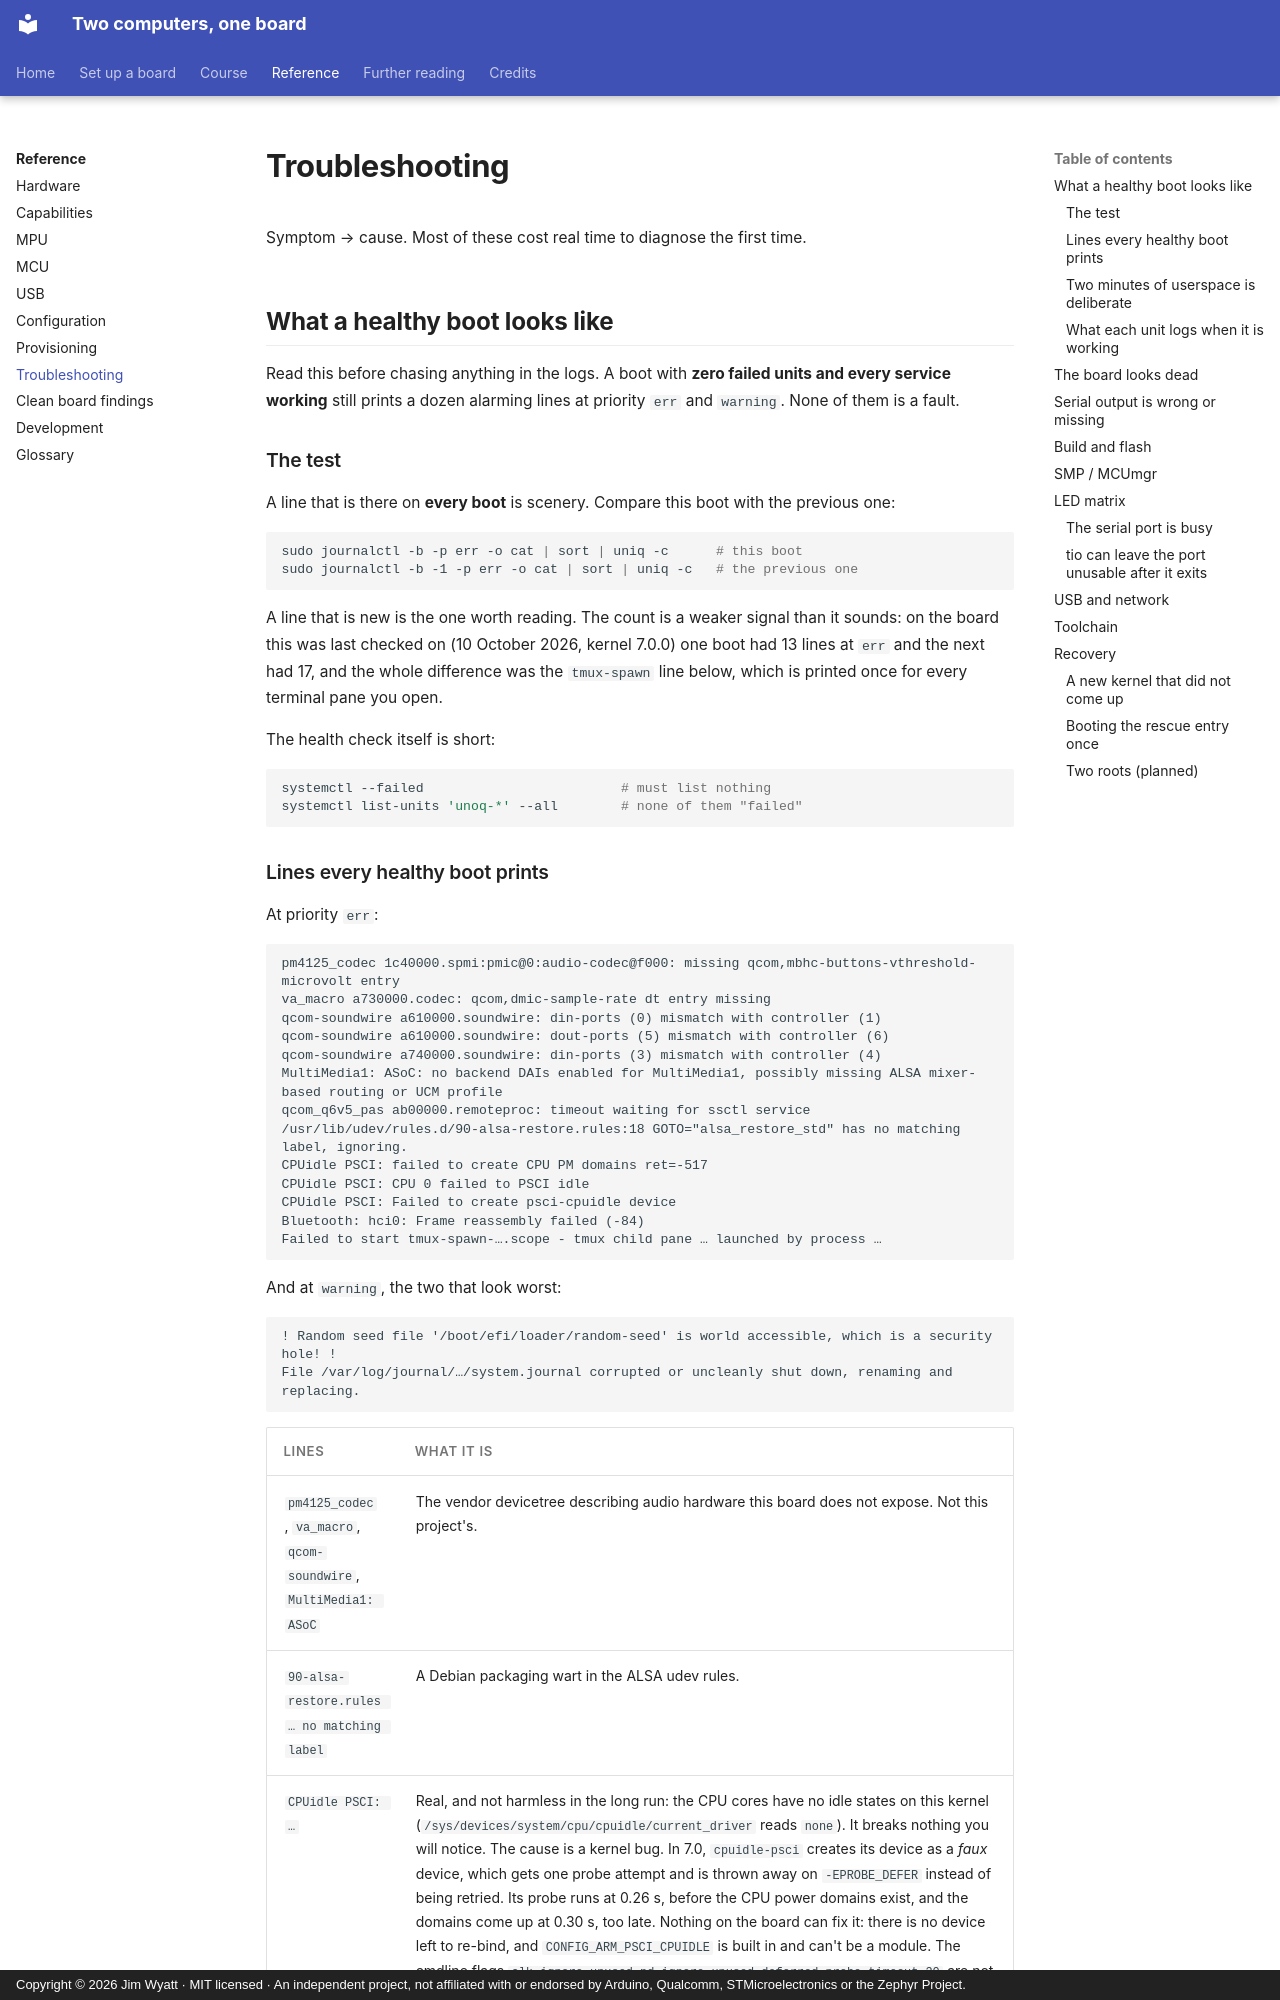

repository: jim-wyatt/two-computers-one-board · page: reference/troubleshooting.html · generator: mkdocs · copyright: Copyright © 2026 Jim Wyatt · MIT licensed · An independent project, not affiliated with or endorsed by Arduino, Qualcomm, STMicroelectronics or the Zephyr Project.

<!--
Copyright (c) 2026 Jim Wyatt
SPDX-License-Identifier: MIT
-->
# Troubleshooting

Symptom → cause. Most of these cost real time to diagnose the first time.

## What a healthy boot looks like

Read this before chasing anything in the logs. A boot with **zero failed units
and every service working** still prints a dozen alarming lines at priority
`err` and `warning`. None of them is a fault.

### The test

A line that is there on **every boot** is scenery. Compare this boot with the
previous one:

```bash
sudo journalctl -b -p err -o cat | sort | uniq -c      # this boot
sudo journalctl -b -1 -p err -o cat | sort | uniq -c   # the previous one
```

A line that is new is the one worth reading. The count is a weaker signal than
it sounds: on the board this was last checked on (10 October 2026, kernel
7.0.0) one boot had 13 lines at `err` and the next had 17, and the whole
difference was the `tmux-spawn` line below, which is printed once for every
terminal pane you open.

The health check itself is short:

```bash
systemctl --failed                         # must list nothing
systemctl list-units 'unoq-*' --all        # none of them "failed"
```
